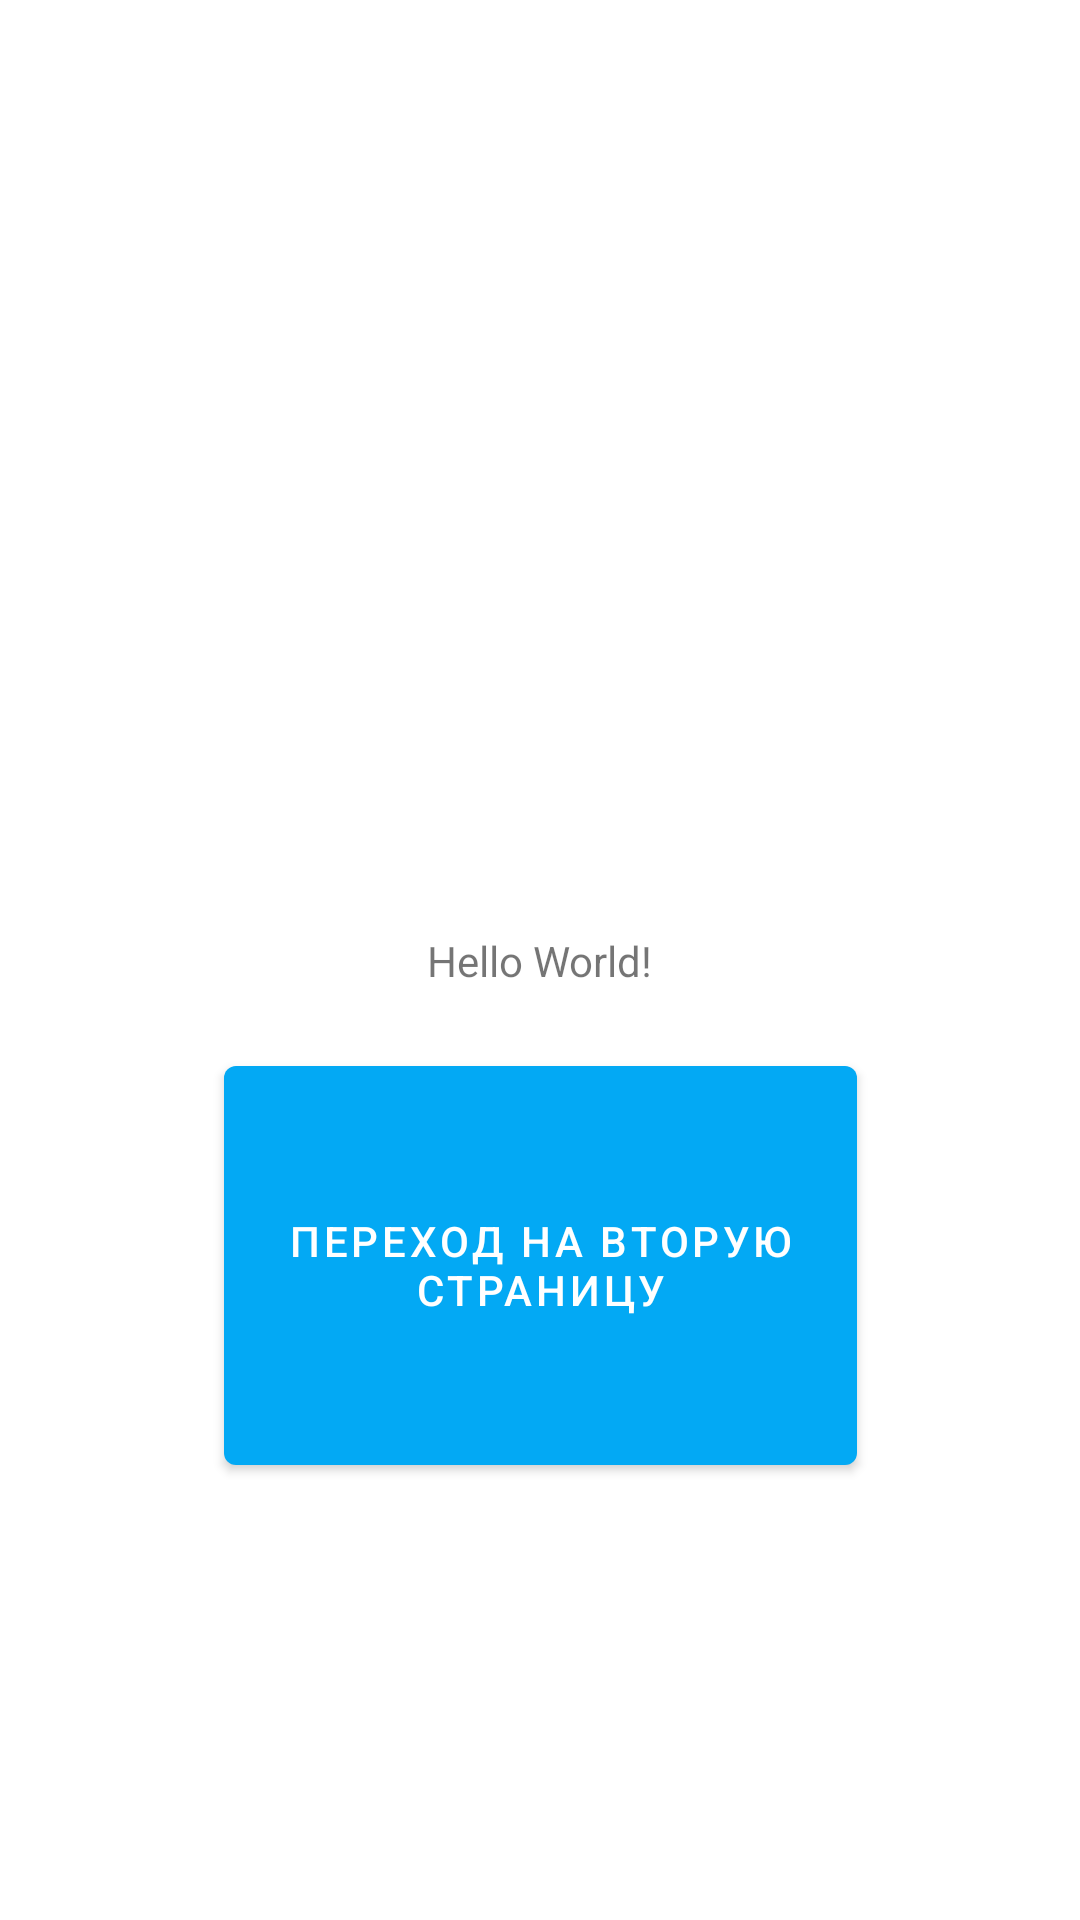

Here is an Android app screen rendered from its layout file. Give the layout XML and the strings, colors and styles it references.
<!-- AndroidManifest.xml: application theme Theme.PerexodKnopki -->
<!-- res/layout/activity_main.xml -->
<?xml version="1.0" encoding="utf-8"?>
<androidx.constraintlayout.widget.ConstraintLayout xmlns:android="http://schemas.android.com/apk/res/android"
    xmlns:app="http://schemas.android.com/apk/res-auto"
    xmlns:tools="http://schemas.android.com/tools"
    android:layout_width="match_parent"
    android:layout_height="match_parent"
    tools:context=".MainActivity">

    <TextView
        android:id="@+id/textView"
        android:layout_width="wrap_content"
        android:layout_height="wrap_content"
        android:text="Hello World!"
        app:layout_constraintBottom_toBottomOf="parent"
        app:layout_constraintLeft_toLeftOf="parent"
        app:layout_constraintRight_toRightOf="parent"
        app:layout_constraintTop_toTopOf="parent" />

    <Button
        android:id="@+id/buttonBack"
        android:layout_width="211dp"
        android:layout_height="145dp"
        android:onClick="onClick"
        android:text="@string/name"
        app:backgroundTint="#03A9F4"
        app:layout_constraintBottom_toBottomOf="parent"
        app:layout_constraintEnd_toEndOf="parent"
        app:layout_constraintStart_toStartOf="parent"
        app:layout_constraintTop_toTopOf="parent"
        app:layout_constraintVertical_bias="0.706"
        tools:ignore="UsingOnClickInXml" />

</androidx.constraintlayout.widget.ConstraintLayout>
<!-- resources referenced by this layout -->
<resources>
  <string name="name">Переход на вторую страницу</string>
  <style name="Theme.PerexodKnopki" parent="Theme.MaterialComponents.DayNight.DarkActionBar">
          
          <item name="colorPrimary">@color/purple_500</item>
          <item name="colorPrimaryVariant">@color/purple_700</item>
          <item name="colorOnPrimary">@color/white</item>
          
          <item name="colorSecondary">@color/teal_200</item>
          <item name="colorSecondaryVariant">@color/teal_700</item>
          <item name="colorOnSecondary">@color/black</item>
          
          <item name="android:statusBarColor" tools:targetApi="l">?attr/colorPrimaryVariant</item>
          
      </style>
  <!-- not gathered from this repository: default colours our renderer supplied (Android Studio template values) -->
  <color name="purple_500">#FF6200EE</color>
  <color name="purple_700">#FF3700B3</color>
  <color name="teal_200">#FF03DAC5</color>
  <color name="teal_700">#FF018786</color>
  <color name="black">#FF000000</color>
  <color name="white">#FFFFFFFF</color>
</resources>
